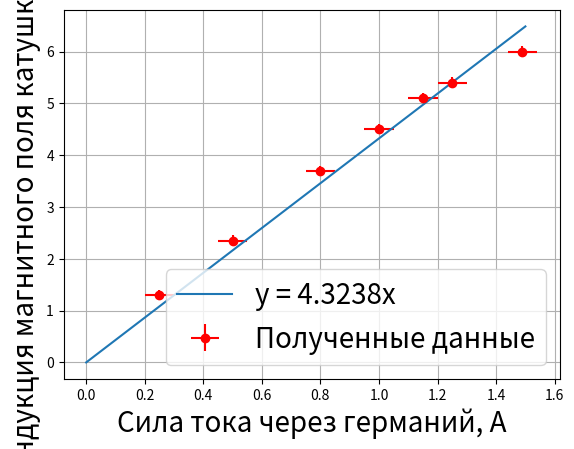

Recreate this plot in Python.
import matplotlib.pyplot as plt
import math

def fun(arrx,arry):
    x = arrx
    y = arry

    xy_av = 0
    x_2_av = 0
    y_2_av = 0
    x_av=0
    y_av = 0
    for i in range(len(arrx)):
        x_av += x[i]
        y_av += y[i]
        xy_av += x[i] * y[i]
        x_2_av += x[i] * x[i]
        y_2_av += y[i] * y[i]
    
    x_av /= len(x)
    y_av /= len(y)
    xy_av /= len(x)
    x_2_av /= len(x)
    y_2_av /= len(x)

    a = (xy_av - x_av * y_av)/(x_2_av - x_av ** 2)
    b = y_av - a * x_av

    sigma_a = 1/(len(arrx)**(0.5))*( (y_2_av - y_av ** 2)/(x_2_av - x_av**2) - a*2 ) ** 0.5
    sigma_b = sigma_a * (x_2_av - x_av**2)**0.5
    
    k = xy_av / x_2_av
    sigma_k = 1/(7**0.5)*(y_2_av / x_2_av - k ** 2)**0.5
    print(k,sigma_k)
    return(a,b,sigma_a,sigma_b)

Is = [1.49, 1.25, 1.15, 1.00, 0.8, 0.5, 0.25]
B = [6, 5.4, 5.1, 4.5, 3.7, 2.35, 1.3]

a,b,sa,sb = fun(Is, B)
xerrs = [0.05]*7
yerrs = [0.1]*7

plt.errorbar(Is,B, color='red',xerr=0.05,yerr=0.1,fmt='o',label='Полученные данные')
plt.plot([0,1.5],[0,1.5*4.3238],label="y = 4.3238x")
#plt.errorbar(xerrs,yerrs)

print(sa,sb)

plt.xlabel(r"Сила тока через германий, А",fontsize=20)
plt.ylabel(r"Индукция магнитного поля катушки, мВб",fontsize=20)
#plt.plot(ts,sigmas,color = 'r', label = "Полученные данные")
#plt.plot(t_correct,sigma_correct,color = 'g', label = "Табличные данные")



plt.legend(fontsize=20)
plt.grid()
plt.show()
